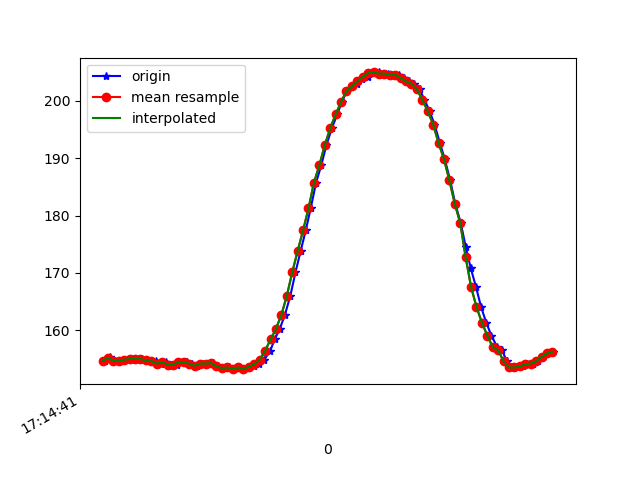

Values plotted in this chart, from the file beside it:
1618852481869, 1548177766037923, 154.6875, -270.80078, -61.328125
1618852481886, 1548177783984450, 155.4, -270.6, -61.82
1618852481889, 1548177803090786, 155, -271.4, -61.33
1618852481905, 1548177822075037, 154.7, -271.2, -61.04
1618852481924, 1548177841150852, 154.7, -271.1, -60.94
1618852481943, 1548177860196146, 154.9, -271.6, -60.45
1618852481964, 1548177879180397, 155, -271.7, -61.43
1618852481981, 1548177898164648, 155.1, -271.2, -61.62
1618852482004, 1548177917393069, 155, -272, -61.33
1618852482020, 1548177936407842, 154.8, -272.3, -62.3
1618852482040, 1548177955483656, 154.6, -272.1, -61.72
1618852482057, 1548177974498429, 154.7, -271.5, -61.43
1618852482076, 1548177993513201, 154.2, -271.9, -61.43
1618852482095, 1548178012558495, 154.5, -271.6, -61.33
1618852482116, 1548178031603788, 154, -272.4, -61.33
1618852482133, 1548178050649082, 154, -272.1, -61.13
1618852482152, 1548178069663854, 154.5, -271.6, -61.33
1618852482171, 1548178088648105, 154.4, -271.7, -61.13
1618852482190, 1548178107632356, 154.2, -272.1, -61.43
1618852482209, 1548178126647129, 153.8, -272.2, -60.25
1618852482229, 1548178145692422, 154.2, -272.4, -60.45
1618852482248, 1548178164737716, 154.2, -271.6, -60.45
1618852482268, 1548178183966137, 154.3, -271.9, -60.94
1618852482285, 1548178202950388, 153.7, -272.2, -61.04
1618852482306, 1548178222026203, 153.4, -272.2, -61.04
1618852482326, 1548178241040975, 153.5, -272.2, -60.74
1618852482343, 1548178260086269, 153.3, -272.2, -60.74
1618852482362, 1548178279375733, 153.5, -272.4, -60.74
1618852482381, 1548178298329463, 153.2, -272.2, -60.45
1618852482401, 1548178317405278, 153.6, -271.7, -60.94
1618852482419, 1548178336450571, 153.7, -271.9, -59.77
1618852482438, 1548178355465344, 154.1, -272.2, -60.45
1618852482457, 1548178374541159, 154.9, -271.1, -60.06
1618852482479, 1548178393494888, 156.4, -271, -60.25
1618852482495, 1548178412601224, 158.4, -270, -59.67
1618852482514, 1548178431799125, 160.3, -270.5, -59.28
1618852482533, 1548178450752854, 162.7, -270.6, -60.25
1618852482553, 1548178469798148, 166, -270.7, -58.69
1618852482572, 1548178488812920, 170.1, -270.8, -58.3
1618852482591, 1548178507919256, 173.8, -272, -57.23
1618852482610, 1548178526903507, 177.4, -272.7, -55.47
1618852482628, 1548178545979322, 181.2, -273.2, -53.32
1618852482648, 1548178564902531, 185.7, -274.4, -50.29
1618852482667, 1548178584191995, 188.8, -274.8, -48.14
1618852482686, 1548178603023639, 192.3, -276, -45.61
1618852482706, 1548178622038412, 195.2, -276.6, -42.29
1618852482726, 1548178641083705, 197.7, -277, -39.55
1618852482743, 1548178660220563, 199.8, -277.9, -36.33
1618852482762, 1548178679235335, 201.8, -278.6, -32.62
1618852482781, 1548178698250107, 202.5, -278.8, -29.69
1618852482800, 1548178717264880, 203, -279.1, -27.34
1618852482819, 1548178736371216, 203.8, -280.4, -25.59
1618852482838, 1548178755385988, 204.2, -280.4, -24.51
1618852482857, 1548178774339718, 204.9, -280.5, -23.05
1618852482879, 1548178793293448, 205, -280.1, -22.17
1618852482895, 1548178812460827, 204.8, -279.5, -23.34
1618852482914, 1548178831475599, 204.8, -279, -21.78
1618852482936, 1548178850551414, 204.5, -278.6, -22.36
1618852482953, 1548178869657750, 204.6, -278.6, -24.51
1618852482971, 1548178888642001, 204, -278.2, -25.59
1618852482990, 1548178907778858, 203.4, -277.6, -27.54
... 28 more rows
